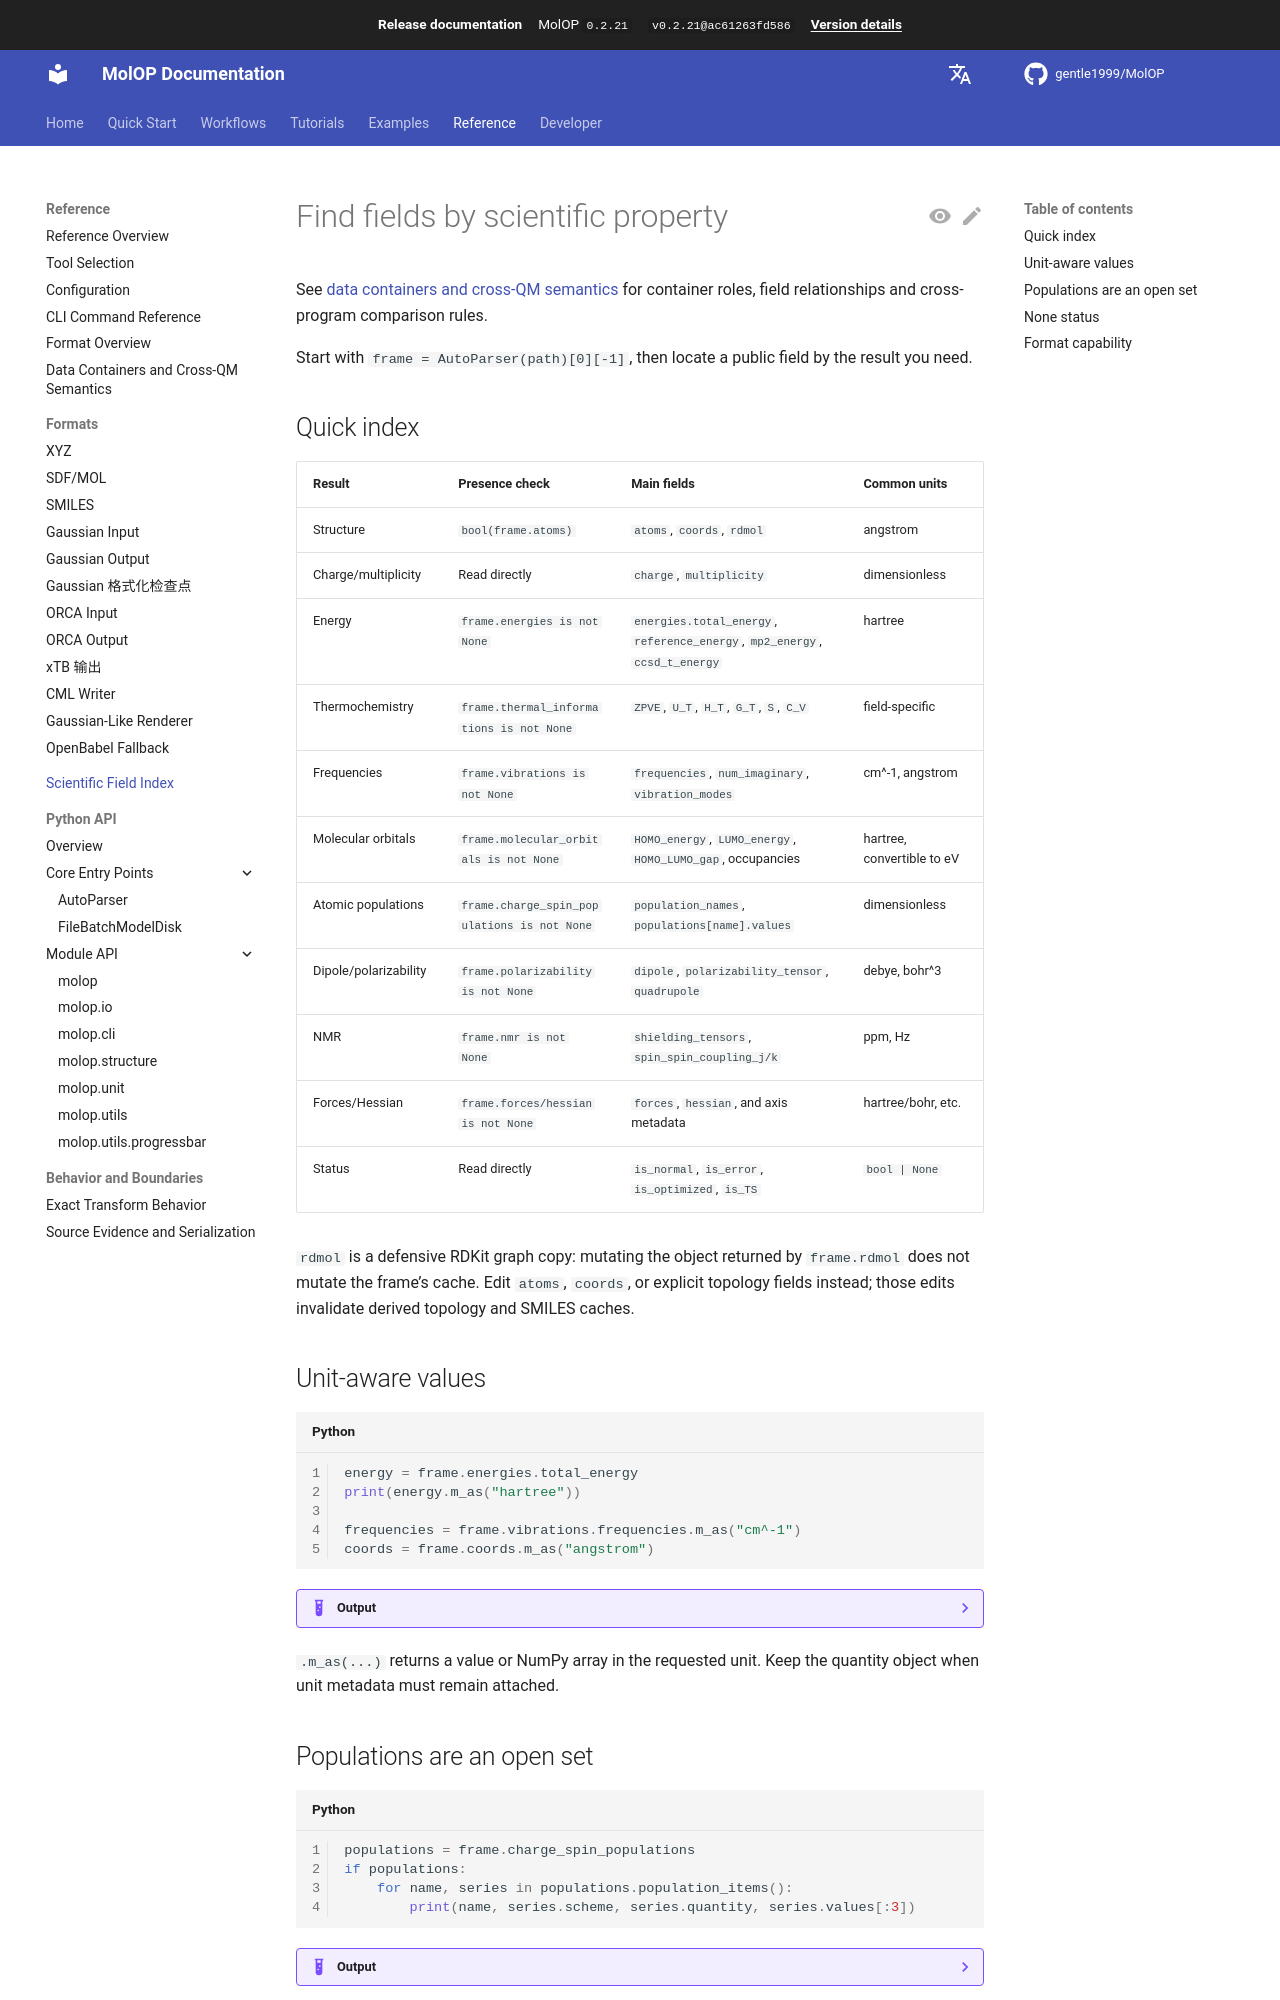

repository: gentle1999/MolOP · page: 0.2.21/en/reference/model_fields/index.html · generator: mkdocs

# Find fields by scientific property

See [data containers and cross-QM semantics](data_model.md) for container roles, field relationships and cross-program comparison rules.

Start with `frame = AutoParser(path)[0][-1]`, then locate a public field by the result you need.

## Quick index

| Result | Presence check | Main fields | Common units |
| --- | --- | --- | --- |
| Structure | `bool(frame.atoms)` | `atoms`, `coords`, `rdmol` | angstrom |
| Charge/multiplicity | Read directly | `charge`, `multiplicity` | dimensionless |
| Energy | `frame.energies is not None` | `energies.total_energy`, `reference_energy`, `mp2_energy`, `ccsd_t_energy` | hartree |
| Thermochemistry | `frame.thermal_informations is not None` | `ZPVE`, `U_T`, `H_T`, `G_T`, `S`, `C_V` | field-specific |
| Frequencies | `frame.vibrations is not None` | `frequencies`, `num_imaginary`, `vibration_modes` | cm^-1, angstrom |
| Molecular orbitals | `frame.molecular_orbitals is not None` | `HOMO_energy`, `LUMO_energy`, `HOMO_LUMO_gap`, occupancies | hartree, convertible to eV |
| Atomic populations | `frame.charge_spin_populations is not None` | `population_names`, `populations[name].values` | dimensionless |
| Dipole/polarizability | `frame.polarizability is not None` | `dipole`, `polarizability_tensor`, `quadrupole` | debye, bohr^3 |
| NMR | `frame.nmr is not None` | `shielding_tensors`, `spin_spin_coupling_j/k` | ppm, Hz |
| Forces/Hessian | `frame.forces/hessian is not None` | `forces`, `hessian`, and axis metadata | hartree/bohr, etc. |
| Status | Read directly | `is_normal`, `is_error`, `is_optimized`, `is_TS` | `bool | None` |

`rdmol` is a defensive RDKit graph copy: mutating the object returned by `frame.rdmol` does not
mutate the frame's cache. Edit `atoms`, `coords`, or explicit topology fields instead; those edits
invalidate derived topology and SMILES caches.

## Unit-aware values

```python
energy = frame.energies.total_energy
print(energy.m_as("hartree"))

frequencies = frame.vibrations.frequencies.m_as("cm^-1")
coords = frame.coords.m_as("angstrom")
```

??? example "Output"

    For the bundled ORCA water sample, the first line is:

    ```text
    -74.999374598107
    ```

`.m_as(...)` returns a value or NumPy array in the requested unit. Keep the quantity object when
unit metadata must remain attached.
